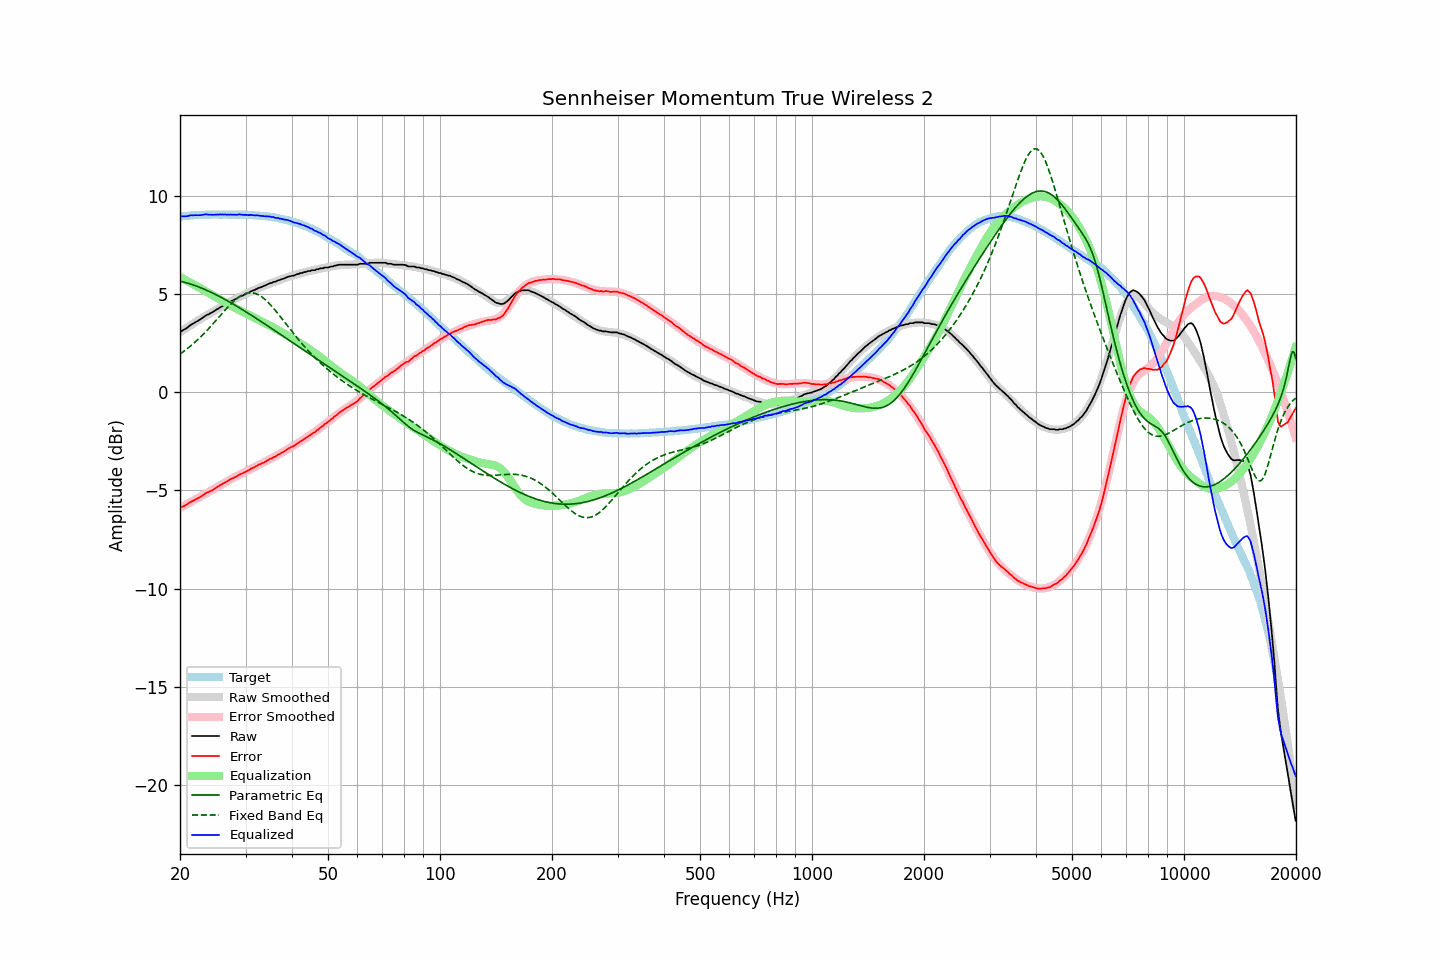

Values plotted in this chart, from the file beside it:
frequency, raw, error, smoothed, error_smoothed, equalization, parametric_eq, fixed_band_eq, equalized_raw, equalized_smoothed, target
20.00, 3.10, -5.87, 3.08, -5.89, 5.89, 5.68, 1.96, 8.99, 8.97, 8.97
20.20, 3.13, -5.85, 3.13, -5.85, 5.85, 5.66, 2.02, 8.98, 8.98, 8.98
20.40, 3.18, -5.80, 3.19, -5.80, 5.80, 5.64, 2.08, 8.99, 8.99, 8.99
20.61, 3.22, -5.77, 3.24, -5.76, 5.76, 5.61, 2.14, 8.98, 9.00, 9.00
20.81, 3.27, -5.72, 3.29, -5.71, 5.71, 5.59, 2.20, 8.99, 9.00, 9.00
21.02, 3.33, -5.67, 3.35, -5.67, 5.67, 5.57, 2.26, 9.00, 9.01, 9.01
21.23, 3.40, -5.61, 3.40, -5.62, 5.62, 5.54, 2.33, 9.02, 9.02, 9.02
21.44, 3.46, -5.57, 3.45, -5.58, 5.58, 5.52, 2.40, 9.04, 9.02, 9.03
21.66, 3.50, -5.53, 3.50, -5.53, 5.53, 5.49, 2.47, 9.03, 9.03, 9.03
21.87, 3.55, -5.49, 3.55, -5.48, 5.48, 5.46, 2.54, 9.04, 9.04, 9.04
22.09, 3.60, -5.44, 3.60, -5.44, 5.44, 5.43, 2.61, 9.04, 9.04, 9.04
22.31, 3.64, -5.41, 3.65, -5.39, 5.39, 5.40, 2.69, 9.04, 9.05, 9.05
22.54, 3.69, -5.36, 3.70, -5.35, 5.35, 5.37, 2.77, 9.04, 9.05, 9.05
22.76, 3.74, -5.31, 3.76, -5.30, 5.30, 5.34, 2.85, 9.04, 9.06, 9.06
22.99, 3.80, -5.25, 3.81, -5.25, 5.25, 5.30, 2.93, 9.06, 9.06, 9.06
23.22, 3.86, -5.19, 3.85, -5.21, 5.21, 5.27, 3.01, 9.07, 9.06, 9.06
23.45, 3.92, -5.14, 3.90, -5.16, 5.16, 5.23, 3.10, 9.09, 9.06, 9.06
23.69, 3.96, -5.10, 3.95, -5.12, 5.12, 5.20, 3.18, 9.08, 9.07, 9.06
23.92, 3.99, -5.07, 4.00, -5.07, 5.07, 5.16, 3.27, 9.06, 9.07, 9.06
24.16, 4.04, -5.03, 4.05, -5.02, 5.02, 5.12, 3.36, 9.07, 9.07, 9.07
24.40, 4.08, -4.99, 4.10, -4.98, 4.98, 5.08, 3.45, 9.06, 9.07, 9.08
24.65, 4.13, -4.94, 4.14, -4.93, 4.93, 5.04, 3.54, 9.06, 9.07, 9.08
24.89, 4.18, -4.89, 4.19, -4.88, 4.88, 5.00, 3.64, 9.06, 9.07, 9.08
25.14, 4.24, -4.83, 4.24, -4.83, 4.83, 4.96, 3.73, 9.08, 9.07, 9.07
25.39, 4.28, -4.79, 4.29, -4.78, 4.78, 4.92, 3.82, 9.07, 9.07, 9.07
25.65, 4.34, -4.73, 4.34, -4.74, 4.74, 4.88, 3.92, 9.08, 9.07, 9.07
25.91, 4.38, -4.69, 4.38, -4.69, 4.69, 4.83, 4.01, 9.07, 9.07, 9.07
26.16, 4.43, -4.64, 4.43, -4.64, 4.64, 4.79, 4.10, 9.08, 9.07, 9.08
26.43, 4.48, -4.59, 4.48, -4.59, 4.59, 4.74, 4.19, 9.08, 9.07, 9.07
26.69, 4.52, -4.55, 4.53, -4.55, 4.55, 4.70, 4.28, 9.07, 9.07, 9.07
26.96, 4.57, -4.50, 4.57, -4.50, 4.50, 4.65, 4.37, 9.07, 9.07, 9.07
27.23, 4.62, -4.44, 4.62, -4.45, 4.45, 4.61, 4.46, 9.08, 9.07, 9.07
27.50, 4.66, -4.40, 4.66, -4.41, 4.41, 4.56, 4.54, 9.07, 9.07, 9.07
27.77, 4.69, -4.38, 4.70, -4.37, 4.37, 4.51, 4.62, 9.06, 9.07, 9.07
28.05, 4.74, -4.33, 4.74, -4.33, 4.33, 4.46, 4.69, 9.07, 9.07, 9.07
28.33, 4.77, -4.29, 4.79, -4.28, 4.28, 4.41, 4.76, 9.06, 9.07, 9.07
28.62, 4.83, -4.23, 4.83, -4.24, 4.24, 4.37, 4.83, 9.07, 9.07, 9.06
28.90, 4.88, -4.19, 4.87, -4.20, 4.20, 4.32, 4.89, 9.08, 9.07, 9.07
29.19, 4.91, -4.15, 4.91, -4.16, 4.16, 4.27, 4.94, 9.07, 9.07, 9.07
29.48, 4.94, -4.12, 4.95, -4.12, 4.12, 4.22, 4.98, 9.06, 9.06, 9.07
29.78, 4.98, -4.08, 4.99, -4.07, 4.07, 4.16, 5.02, 9.06, 9.06, 9.06
30.08, 5.02, -4.04, 5.03, -4.03, 4.03, 4.11, 5.05, 9.05, 9.06, 9.07
30.38, 5.06, -3.99, 5.07, -3.99, 3.99, 4.06, 5.07, 9.05, 9.06, 9.05
30.68, 5.09, -3.96, 5.11, -3.95, 3.95, 4.01, 5.08, 9.04, 9.05, 9.05
30.99, 5.15, -3.89, 5.14, -3.90, 3.90, 3.96, 5.08, 9.06, 9.05, 9.05
31.30, 5.18, -3.86, 5.18, -3.86, 3.86, 3.91, 5.08, 9.05, 9.04, 9.04
31.61, 5.21, -3.82, 5.22, -3.82, 3.82, 3.85, 5.07, 9.03, 9.04, 9.04
31.93, 5.25, -3.77, 5.25, -3.78, 3.78, 3.80, 5.04, 9.03, 9.03, 9.02
32.24, 5.29, -3.74, 5.29, -3.74, 3.74, 3.75, 5.01, 9.03, 9.03, 9.03
32.57, 5.33, -3.68, 5.33, -3.69, 3.69, 3.69, 4.97, 9.03, 9.02, 9.02
32.89, 5.35, -3.66, 5.36, -3.65, 3.65, 3.64, 4.92, 9.01, 9.01, 9.01
33.22, 5.39, -3.61, 5.40, -3.61, 3.61, 3.59, 4.87, 9.00, 9.01, 9.00
33.55, 5.42, -3.58, 5.43, -3.57, 3.57, 3.53, 4.80, 8.99, 9.00, 9.00
33.89, 5.45, -3.54, 5.46, -3.53, 3.53, 3.48, 4.74, 8.98, 8.99, 8.99
34.23, 5.49, -3.48, 5.50, -3.49, 3.49, 3.43, 4.66, 8.98, 8.98, 8.98
34.57, 5.53, -3.44, 5.53, -3.44, 3.44, 3.37, 4.58, 8.98, 8.97, 8.97
34.92, 5.57, -3.38, 5.56, -3.40, 3.40, 3.32, 4.49, 8.97, 8.96, 8.96
35.27, 5.58, -3.38, 5.59, -3.36, 3.36, 3.26, 4.40, 8.94, 8.95, 8.96
35.62, 5.63, -3.30, 5.62, -3.31, 3.31, 3.21, 4.31, 8.95, 8.94, 8.93
35.97, 5.64, -3.28, 5.65, -3.27, 3.27, 3.15, 4.21, 8.91, 8.92, 8.93
... 635 more rows
